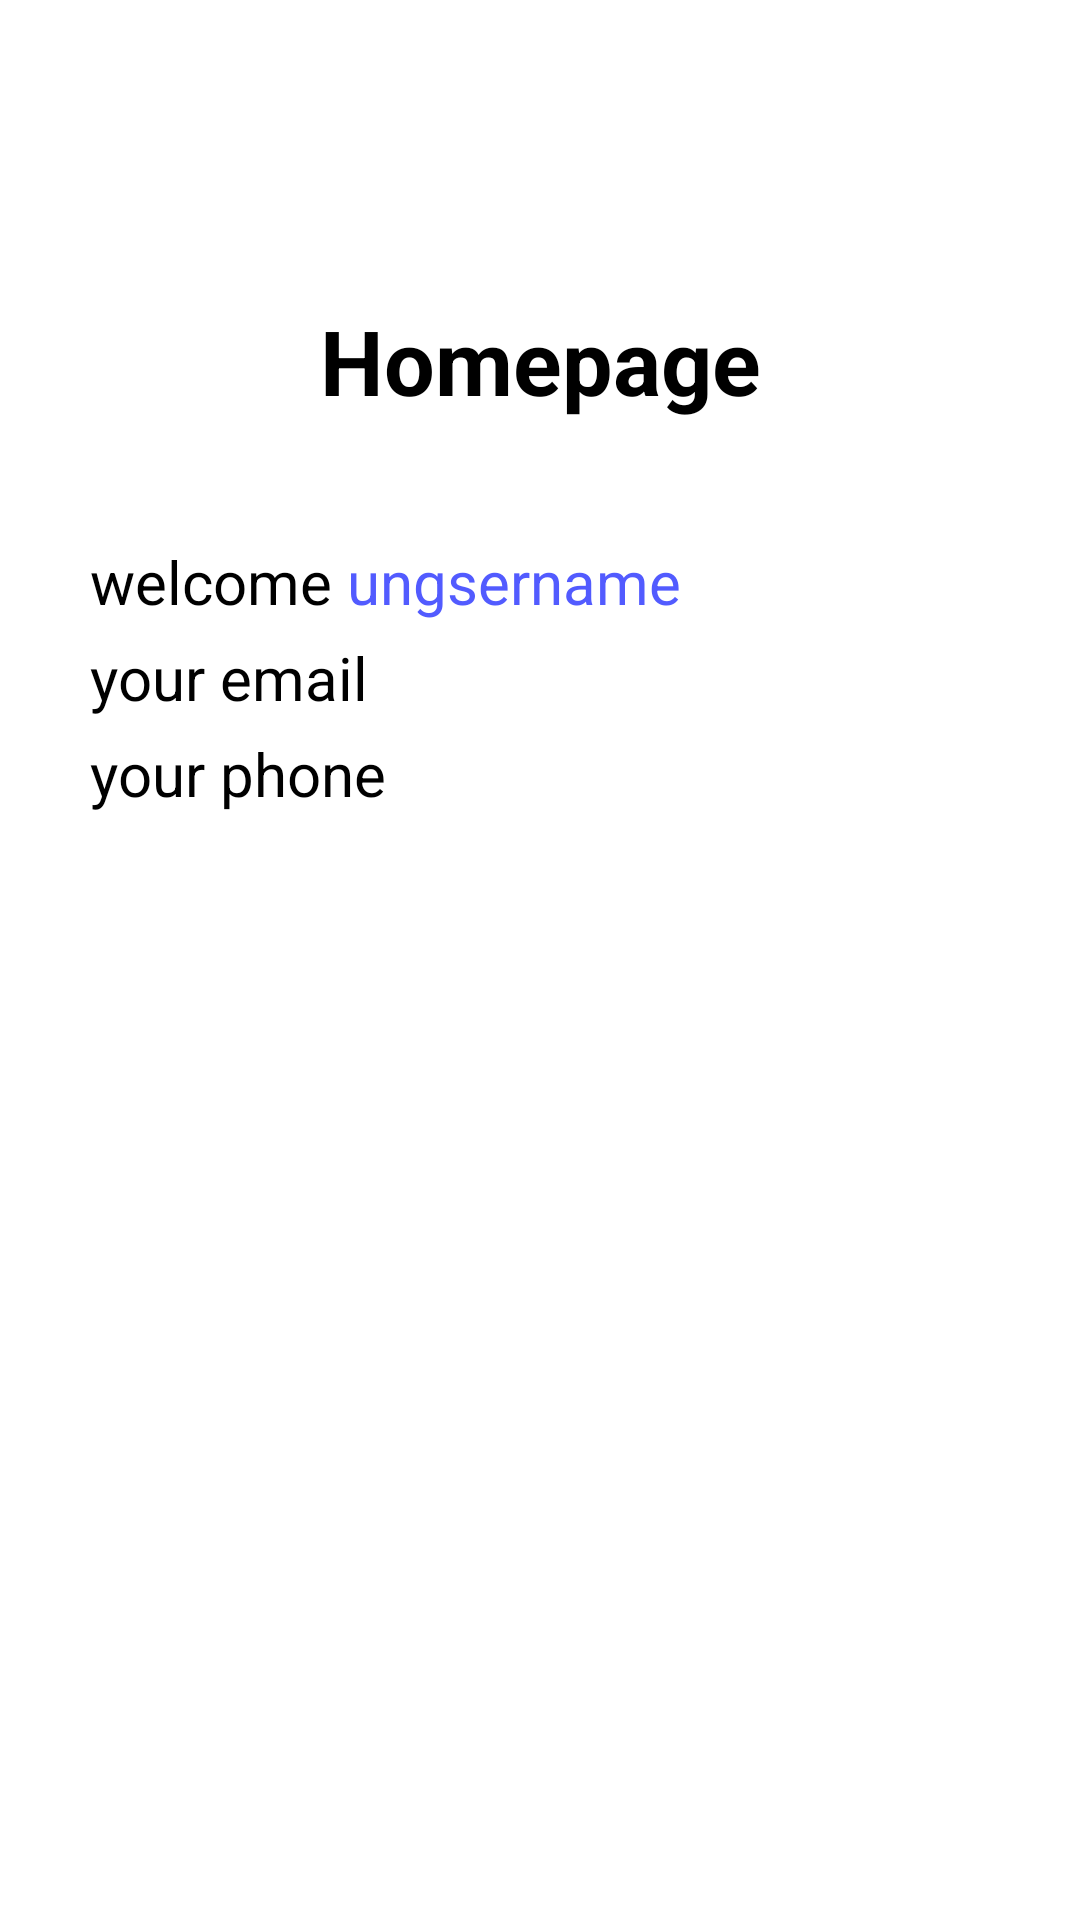

This screen was rendered from an Android layout file. Write that file and the resources it references.
<!-- AndroidManifest.xml: application theme Theme.Per5_tugas_login -->
<!-- res/layout/activity_third.xml -->
<?xml version="1.0" encoding="utf-8"?>
<androidx.constraintlayout.widget.ConstraintLayout xmlns:android="http://schemas.android.com/apk/res/android"
    xmlns:app="http://schemas.android.com/apk/res-auto"
    xmlns:tools="http://schemas.android.com/tools"
    android:id="@+id/main"
    android:layout_width="match_parent"
    android:layout_height="match_parent"
    android:padding="30dp"
    android:background="@color/white"
    tools:context=".ThirdActivity">

    <TextView
        android:id="@+id/txt_homepage"
        android:layout_width="wrap_content"
        android:layout_height="wrap_content"
        android:text="Homepage"
        android:textStyle="bold"
        android:textSize="30dp"
        android:textColor="@color/black"
        android:layout_marginTop="70dp"
        app:layout_constraintEnd_toEndOf="parent"
        app:layout_constraintStart_toStartOf="parent"
        app:layout_constraintTop_toTopOf="parent" />

    <TextView
        android:id="@+id/welcomeHome"
        android:layout_width="wrap_content"
        android:layout_height="wrap_content"
        android:text="welcome"
        android:textColor="@color/black"
        android:textSize="20sp"
        app:layout_constraintTop_toBottomOf="@id/txt_homepage"
        android:layout_marginTop="40dp"
        tools:ignore="MissingConstraints" />

    <TextView
        android:id="@+id/usernameHome"
        android:layout_width="wrap_content"
        android:layout_height="wrap_content"
        android:text="ungsername"
        android:textColor="@color/blue"
        android:textSize="20sp"
        app:layout_constraintTop_toBottomOf="@id/txt_homepage"
        app:layout_constraintStart_toEndOf="@id/welcomeHome"
        android:layout_marginLeft="5dp"
        android:layout_marginTop="40dp"
        tools:ignore="MissingConstraints" />

    <TextView
        android:id="@+id/emailHome"
        android:layout_width="wrap_content"
        android:layout_height="wrap_content"
        android:text="your email"
        android:textColor="@color/black"
        android:textSize="20sp"
        app:layout_constraintTop_toBottomOf="@id/usernameHome"
        app:layout_constraintStart_toStartOf="@id/welcomeHome"
        android:layout_marginTop="5dp"
        tools:ignore="MissingConstraints" />

    <TextView
        android:id="@+id/phoneHome"
        android:layout_width="wrap_content"
        android:layout_height="wrap_content"
        android:text="your phone"
        android:textColor="@color/black"
        android:textSize="20sp"
        app:layout_constraintTop_toBottomOf="@id/emailHome"
        app:layout_constraintStart_toStartOf="@id/welcomeHome"
        android:layout_marginTop="5dp"
        tools:ignore="MissingConstraints" />





</androidx.constraintlayout.widget.ConstraintLayout>
<!-- resources referenced by this layout -->
<resources>
  <color name="black">#FF000000</color>
  <color name="blue">#525BFF</color>
  <color name="white">#FFFFFFFF</color>
  <style name="Theme.Per5_tugas_login" parent="Base.Theme.Per5_tugas_login" />
  <style name="Base.Theme.Per5_tugas_login" parent="Theme.Material3.DayNight.NoActionBar">
          
          
      </style>
</resources>
